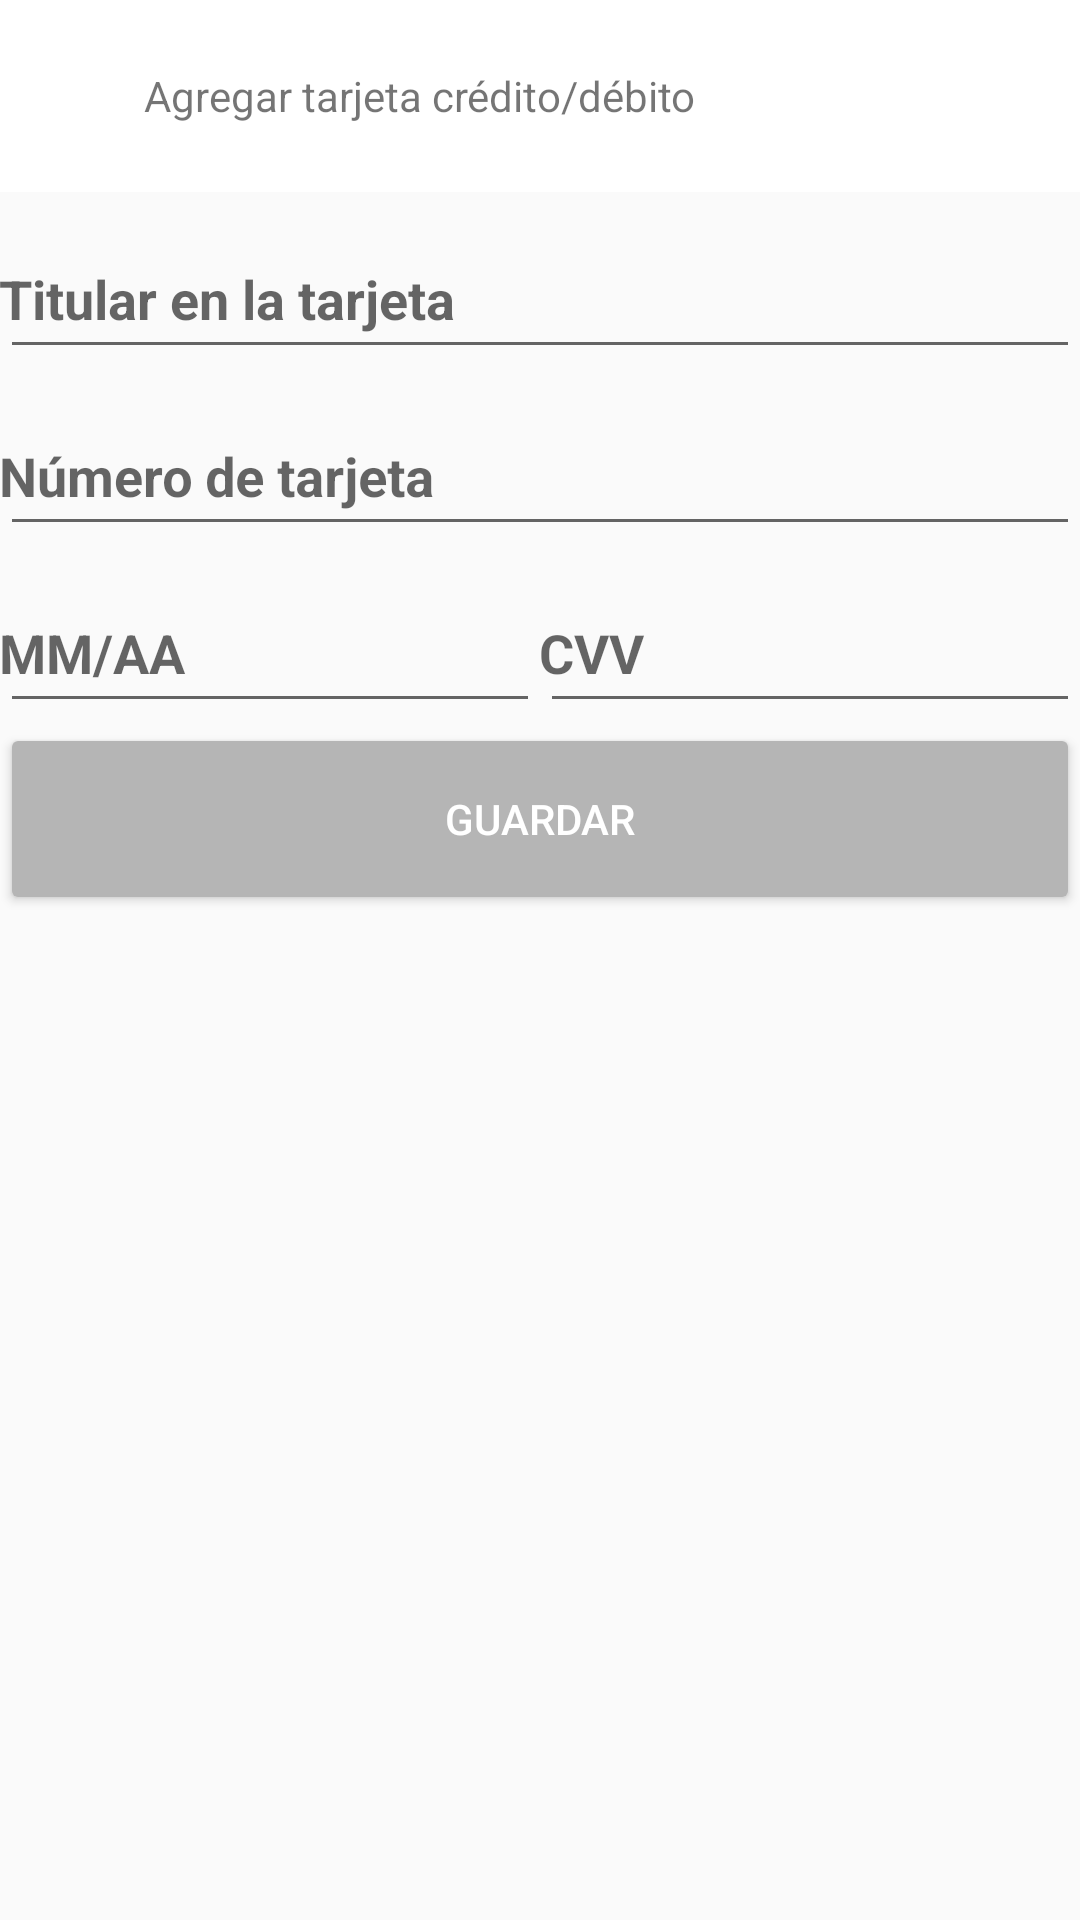

Produce the Android XML layout that renders to this screen, including the resource entries it uses.
<!-- AndroidManifest.xml: application theme AppTheme -->
<!-- res/layout/fragment_add_card.xml -->
<LinearLayout xmlns:android="http://schemas.android.com/apk/res/android"
    xmlns:tools="http://schemas.android.com/tools"
    android:layout_width="match_parent"
    android:layout_height="match_parent"
    android:orientation="vertical"
    tools:context="com.avidos.avidospay.AddCardFragment">

    <FrameLayout
        android:layout_width="match_parent"
        android:layout_height="64dp"
        android:background="@color/colorWhite">

        <ImageView
            android:id="@+id/image_back_arrow_add_card"
            android:layout_width="wrap_content"
            android:layout_height="match_parent"
            android:layout_marginLeft="@dimen/activity_vertical_margin"
            android:layout_marginStart="@dimen/activity_vertical_margin"
            android:src="@drawable/bg_left_arrow"/>

        <TextView
            android:layout_width="match_parent"
            android:layout_height="match_parent"
            android:layout_marginLeft="48dp"
            android:layout_marginStart="48dp"
            android:gravity="center_vertical"
            android:text="@string/option_add_card"/>

    </FrameLayout>

    <ScrollView
        android:layout_width="match_parent"
        android:layout_height="match_parent"
        android:fitsSystemWindows="true">

        <LinearLayout
            android:layout_width="match_parent"
            android:layout_height="wrap_content"
            android:orientation="vertical">

            <android.support.design.widget.TextInputLayout
                android:layout_width="match_parent"
                android:layout_height="wrap_content"
                android:layout_marginTop="@dimen/activity_vertical_margin"
                android:layout_marginLeft="@dimen/activity_vertical_margin"
                android:layout_marginRight="@dimen/activity_vertical_margin"
                android:layout_marginStart="@dimen/activity_vertical_margin"
                android:layout_marginEnd="@dimen/activity_vertical_margin">

                <EditText
                    android:layout_width="match_parent"
                    android:layout_height="48dp"
                    android:paddingLeft="@dimen/activity_vertical_margin"
                    android:paddingStart="@dimen/activity_vertical_margin"
                    android:paddingRight="@dimen/activity_vertical_margin"
                    android:paddingEnd="@dimen/activity_vertical_margin"
                    android:hint="@string/hint_card_holder_name"
                    android:textStyle="bold"/>

            </android.support.design.widget.TextInputLayout>

            <android.support.design.widget.TextInputLayout
                android:layout_width="match_parent"
                android:layout_height="wrap_content"
                android:layout_marginTop="@dimen/activity_vertical_margin"
                android:layout_marginLeft="@dimen/activity_vertical_margin"
                android:layout_marginRight="@dimen/activity_vertical_margin"
                android:layout_marginStart="@dimen/activity_vertical_margin"
                android:layout_marginEnd="@dimen/activity_vertical_margin">

                <EditText
                    android:id="@+id/text_card_number"
                    android:layout_width="match_parent"
                    android:layout_height="48dp"
                    android:paddingLeft="@dimen/activity_vertical_margin"
                    android:paddingStart="@dimen/activity_vertical_margin"
                    android:paddingRight="@dimen/activity_vertical_margin"
                    android:paddingEnd="@dimen/activity_vertical_margin"
                    android:hint="@string/hint_card_number"
                    android:textStyle="bold"
                    android:inputType="phone"/>

            </android.support.design.widget.TextInputLayout>

            <LinearLayout
                android:layout_width="match_parent"
                android:layout_height="wrap_content"
                android:orientation="horizontal" >

                <android.support.design.widget.TextInputLayout
                    android:layout_width="0dp"
                    android:layout_height="wrap_content"
                    android:layout_weight="1"
                    android:layout_marginTop="@dimen/activity_vertical_margin"
                    android:layout_marginLeft="@dimen/activity_vertical_margin"
                    android:layout_marginRight="@dimen/activity_vertical_margin"
                    android:layout_marginStart="@dimen/activity_vertical_margin"
                    android:layout_marginEnd="@dimen/activity_vertical_margin">

                    <EditText
                        android:id="@+id/text_month_year"
                        android:layout_width="match_parent"
                        android:layout_height="48dp"
                        android:paddingLeft="@dimen/activity_vertical_margin"
                        android:paddingStart="@dimen/activity_vertical_margin"
                        android:paddingRight="@dimen/activity_vertical_margin"
                        android:paddingEnd="@dimen/activity_vertical_margin"
                        android:hint="@string/hint_month_year"
                        android:maxLength="5"
                        android:textStyle="bold"
                        android:inputType="phone"/>

                </android.support.design.widget.TextInputLayout>

                <android.support.design.widget.TextInputLayout
                    android:layout_width="0dp"
                    android:layout_height="wrap_content"
                    android:layout_weight="1"
                    android:layout_marginTop="@dimen/activity_vertical_margin"
                    android:layout_marginLeft="@dimen/activity_vertical_margin"
                    android:layout_marginRight="@dimen/activity_vertical_margin"
                    android:layout_marginStart="@dimen/activity_vertical_margin"
                    android:layout_marginEnd="@dimen/activity_vertical_margin">

                    <EditText
                        android:layout_width="match_parent"
                        android:layout_height="48dp"
                        android:paddingLeft="@dimen/activity_vertical_margin"
                        android:paddingStart="@dimen/activity_vertical_margin"
                        android:paddingRight="@dimen/activity_vertical_margin"
                        android:paddingEnd="@dimen/activity_vertical_margin"
                        android:hint="@string/hint_cvv"
                        android:maxLength="3"
                        android:textStyle="bold"
                        android:inputType="number"/>

                </android.support.design.widget.TextInputLayout>

            </LinearLayout>

            <Button
                android:layout_width="match_parent"
                android:layout_height="64dp"
                android:layout_marginTop="@dimen/activity_vertical_margin"
                android:layout_gravity="center"
                android:theme="@style/PrimaryButton"
                android:text="GUARDAR"/>

        </LinearLayout>

    </ScrollView>

</LinearLayout>
<!-- resources referenced by this layout -->
<resources>
  <color name="colorWhite">#FFFFFF</color>
  <!-- drawable bg_left_arrow (drawable) -->
  <?xml version="1.0" encoding="utf-8"?>
  <selector xmlns:android="http://schemas.android.com/apk/res/android" android:exitFadeDuration="@android:integer/config_longAnimTime">
      <item android:state_pressed="true">
          <bitmap
              android:tint="@color/colorLightGray"
              android:src="@drawable/ic_arrow_back_black_24dp"/>
      </item>
      <item android:state_focused="true" >
          <bitmap
              android:tint="@color/colorLightGray"
              android:src="@drawable/ic_arrow_back_black_24dp" />
      </item>
      <item>
          <bitmap
              android:tint="@color/colorGray"
              android:src="@drawable/ic_arrow_back_black_24dp" />
      </item>
  </selector>
  <string name="hint_card_holder_name">Titular en la tarjeta</string>
  <string name="hint_card_number">Número de tarjeta</string>
  <string name="hint_cvv">CVV</string>
  <string name="hint_month_year">MM/AA</string>
  <string name="option_add_card">Agregar tarjeta crédito/débito</string>
  <style name="PrimaryButton" parent="Theme.AppCompat">
          <item name="colorButtonNormal">@color/colorGray</item>
          <item name="colorControlHighlight">@color/colorLightGray</item>
      </style>
  <style name="AppTheme" parent="Theme.AppCompat.Light.DarkActionBar">
          
          <item name="colorPrimary">@color/colorPrimary</item>
          <item name="colorPrimaryDark">@color/colorPrimaryDark</item>
          <item name="colorAccent">@color/colorAccent</item>
      </style>
  <color name="colorLightGray">#D3D3D3</color>
  <color name="colorGray">#B5B5B5</color>
  <color name="colorPrimary">#3F51B5</color>
  <color name="colorPrimaryDark">#303F9F</color>
  <color name="colorAccent">#FF4081</color>
</resources>
